Run: headless pygame with SDL's dummy video driver; simulated clock (each Clock.tick advances the game by its frame time, no real sleeping); random seed 0; keys injected as events and as key.get_pressed() state; no mouse input.
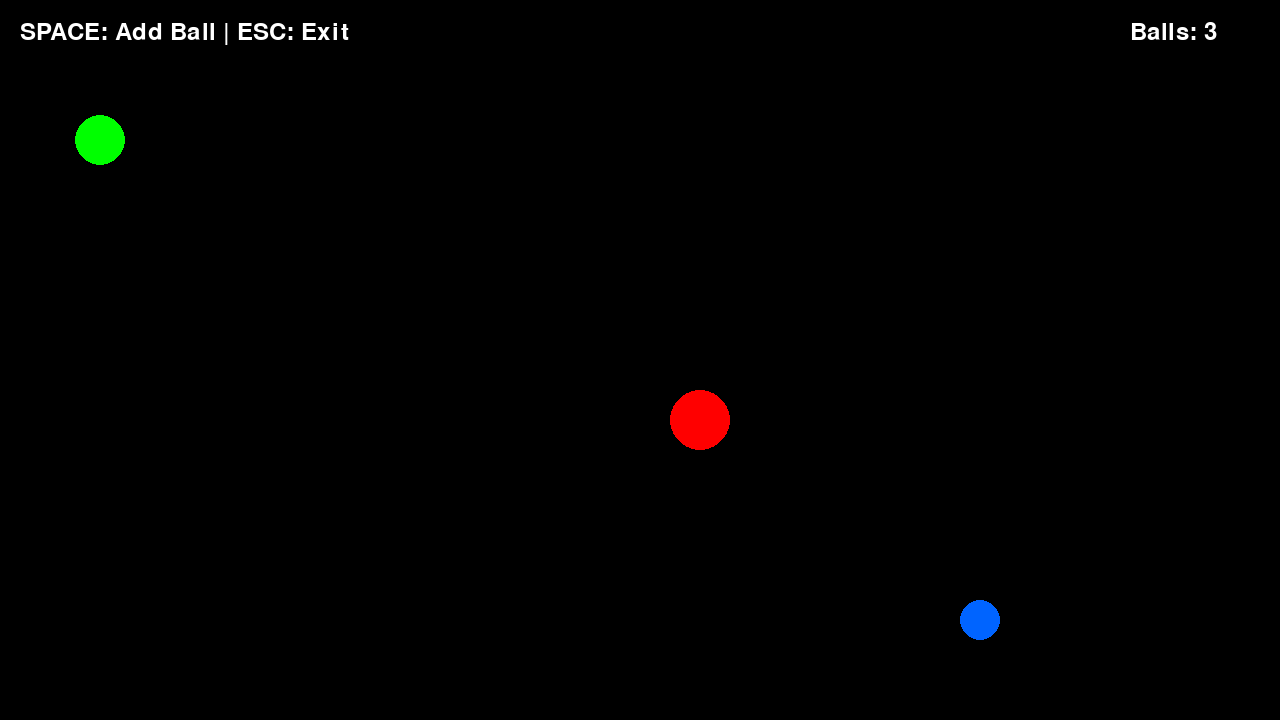
Frame 1 of 4 · flips 1–60 · no input
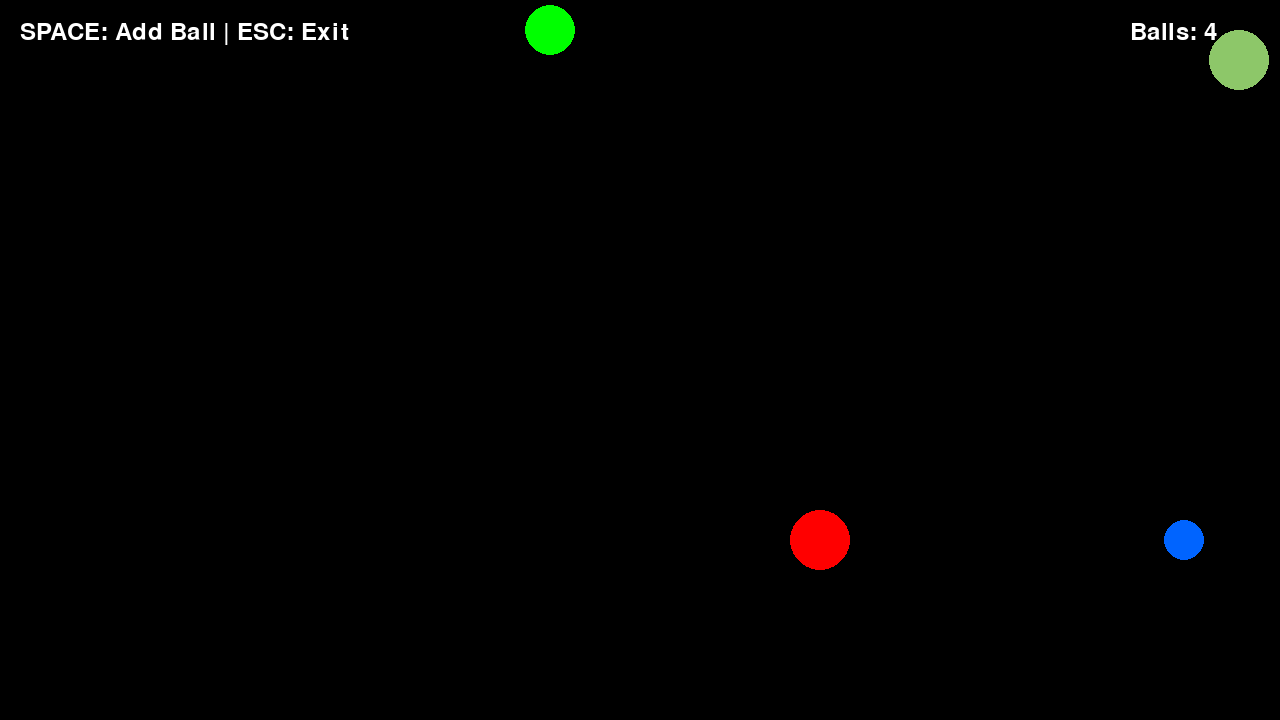
Frame 2 of 4 · flips 61–180 · tapped SPACE, RETURN · held RIGHT (→), D
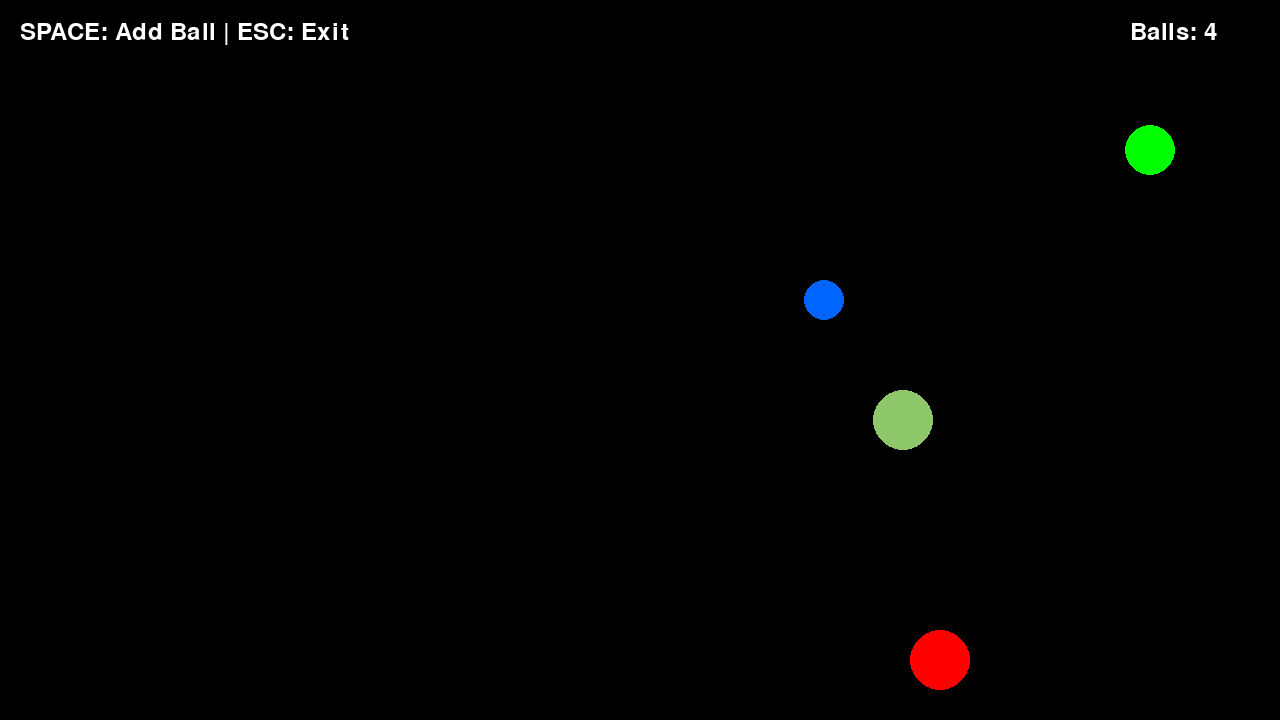
Frame 3 of 4 · flips 181–300 · held DOWN (↓), S
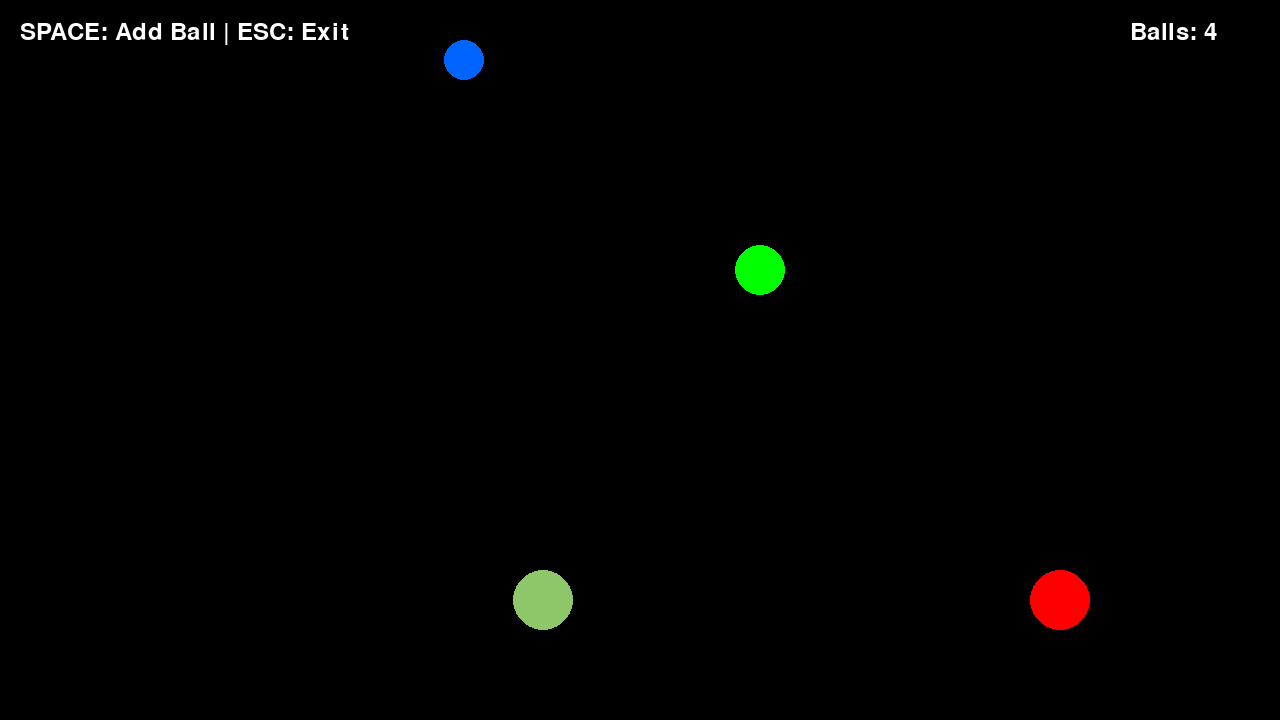
Frame 4 of 4 · flips 301–420 · held LEFT (←), A, UP (↑), W

The pygame program that drew these frames:

#!/usr/bin/env python3
"""
Simple HackDS Example Game
A basic bouncing ball demo
"""

import pygame
import sys
import random

# Initialize Pygame
pygame.init()

# Screen settings
SCREEN_WIDTH = 1280
SCREEN_HEIGHT = 720
FPS = 60

# Colors
BLACK = (0, 0, 0)
WHITE = (255, 255, 255)
RED = (255, 0, 0)
GREEN = (0, 255, 0)
BLUE = (0, 100, 255)

class Ball:
    def __init__(self, x, y, radius, color):
        self.x = x
        self.y = y
        self.radius = radius
        self.color = color
        self.vx = random.randint(-5, 5)
        self.vy = random.randint(-5, 5)
        if self.vx == 0:
            self.vx = 3
        if self.vy == 0:
            self.vy = 3

    def update(self):
        self.x += self.vx
        self.y += self.vy

        # Bounce off walls
        if self.x - self.radius <= 0 or self.x + self.radius >= SCREEN_WIDTH:
            self.vx = -self.vx
        if self.y - self.radius <= 0 or self.y + self.radius >= SCREEN_HEIGHT:
            self.vy = -self.vy

    def draw(self, screen):
        pygame.draw.circle(screen, self.color, (int(self.x), int(self.y)), self.radius)


def main():
    # Create screen
    screen = pygame.display.set_mode((SCREEN_WIDTH, SCREEN_HEIGHT))
    pygame.display.set_caption("HackDS Example Game")
    clock = pygame.time.Clock()

    # Create balls
    balls = [
        Ball(640, 360, 30, RED),
        Ball(400, 200, 25, GREEN),
        Ball(800, 500, 20, BLUE),
    ]

    # Font
    font = pygame.font.Font(None, 36)

    running = True
    while running:
        # Handle events
        for event in pygame.event.get():
            if event.type == pygame.QUIT:
                running = False
            elif event.type == pygame.KEYDOWN:
                if event.key == pygame.K_ESCAPE or event.key == pygame.K_q:
                    running = False
                elif event.key == pygame.K_SPACE:
                    # Add a new ball
                    x = random.randint(50, SCREEN_WIDTH - 50)
                    y = random.randint(50, SCREEN_HEIGHT - 50)
                    radius = random.randint(15, 40)
                    color = (
                        random.randint(50, 255),
                        random.randint(50, 255),
                        random.randint(50, 255)
                    )
                    balls.append(Ball(x, y, radius, color))

        # Update
        for ball in balls:
            ball.update()

        # Draw
        screen.fill(BLACK)

        for ball in balls:
            ball.draw(screen)

        # Draw instructions
        text = font.render("SPACE: Add Ball | ESC: Exit", True, WHITE)
        screen.blit(text, (20, 20))

        ball_count = font.render(f"Balls: {len(balls)}", True, WHITE)
        screen.blit(ball_count, (SCREEN_WIDTH - 150, 20))

        pygame.display.flip()
        clock.tick(FPS)

    pygame.quit()


if __name__ == '__main__':
    main()
